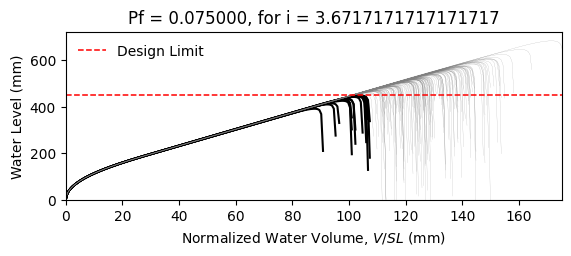

Values plotted in this chart, from the file beside it:
W14X22, L = 360.0 in, slope = 0.020833333333333332 in/in, dead load = 6.944444444444444e-05 kip/in…
zwlim AISC Appendix 2, zwlim DAMP, zwlim Proposed for ASCE 7, zwlim Neglect Ponding, dhnom Denver, dhnom New York, dhnom New Orleans, dh Denver, dh New York, dh New Orleans, dmax
15.16, 15.45, 13.32, 15.16, 16.12, 16.12, 16.12, 18.45, 18.45, 18.45, 22.04, Safe, 
15.16, 15.45, 13.32, 15.16, 16.12, 16.12, 16.12, 18.45, 18.45, 18.45, 19.26, Safe, 
15.16, 15.45, 13.32, 15.16, 16.12, 16.12, 16.12, 18.45, 18.45, 18.45, 18.53, Safe, 
15.16, 15.45, 13.32, 15.16, 16.12, 16.12, 16.12, 18.45, 18.45, 18.45, 21.76, Safe, 
15.16, 15.45, 13.32, 15.16, 16.12, 16.12, 16.12, 18.45, 18.45, 18.45, 18.27, Safe, 
15.16, 15.45, 13.32, 15.16, 16.12, 16.12, 16.12, 18.45, 18.45, 18.45, 26.92, Safe, 
15.16, 15.45, 13.32, 15.16, 16.12, 16.12, 16.12, 18.45, 18.45, 18.45, 20.34, Safe, 
15.16, 15.45, 13.32, 15.16, 16.12, 16.12, 16.12, 18.45, 18.45, 18.45, 18.44, Safe, 
15.16, 15.45, 13.32, 15.16, 16.12, 16.12, 16.12, 18.45, 18.45, 18.45, 21.26, Safe, 
15.16, 15.45, 13.32, 15.16, 16.12, 16.12, 16.12, 18.45, 18.45, 18.45, 19.98, Safe, 
15.16, 15.45, 13.32, 15.16, 16.12, 16.12, 16.12, 18.45, 18.45, 18.45, 17.62, Fail, 
15.16, 15.45, 13.32, 15.16, 16.12, 16.12, 16.12, 18.45, 18.45, 18.45, 17.02, Fail, 
15.16, 15.45, 13.32, 15.16, 16.12, 16.12, 16.12, 18.45, 18.45, 18.45, 21.45, Safe, 
15.16, 15.45, 13.32, 15.16, 16.12, 16.12, 16.12, 18.45, 18.45, 18.45, 18.86, Safe, 
15.16, 15.45, 13.32, 15.16, 16.12, 16.12, 16.12, 18.45, 18.45, 18.45, 21.85, Safe, 
15.16, 15.45, 13.32, 15.16, 16.12, 16.12, 16.12, 18.45, 18.45, 18.45, 19.85, Safe, 
15.16, 15.45, 13.32, 15.16, 16.12, 16.12, 16.12, 18.45, 18.45, 18.45, 20.51, Safe, 
15.16, 15.45, 13.32, 15.16, 16.12, 16.12, 16.12, 18.45, 18.45, 18.45, 22.44, Safe, 
15.16, 15.45, 13.32, 15.16, 16.12, 16.12, 16.12, 18.45, 18.45, 18.45, 18.38, Safe, 
15.16, 15.45, 13.32, 15.16, 16.12, 16.12, 16.12, 18.45, 18.45, 18.45, 19.32, Safe, 
15.16, 15.45, 13.32, 15.16, 16.12, 16.12, 16.12, 18.45, 18.45, 18.45, 18.3, Safe, 
15.16, 15.45, 13.32, 15.16, 16.12, 16.12, 16.12, 18.45, 18.45, 18.45, 21.69, Safe, 
15.16, 15.45, 13.32, 15.16, 16.12, 16.12, 16.12, 18.45, 18.45, 18.45, 22.56, Safe, 
15.16, 15.45, 13.32, 15.16, 16.12, 16.12, 16.12, 18.45, 18.45, 18.45, 20.09, Safe, 
15.16, 15.45, 13.32, 15.16, 16.12, 16.12, 16.12, 18.45, 18.45, 18.45, 19.21, Safe, 
15.16, 15.45, 13.32, 15.16, 16.12, 16.12, 16.12, 18.45, 18.45, 18.45, 16.94, Fail, 
15.16, 15.45, 13.32, 15.16, 16.12, 16.12, 16.12, 18.45, 18.45, 18.45, 21.16, Safe, 
15.16, 15.45, 13.32, 15.16, 16.12, 16.12, 16.12, 18.45, 18.45, 18.45, 20.84, Safe, 
15.16, 15.45, 13.32, 15.16, 16.12, 16.12, 16.12, 18.45, 18.45, 18.45, 18.47, Safe, 
15.16, 15.45, 13.32, 15.16, 16.12, 16.12, 16.12, 18.45, 18.45, 18.45, 23.29, Safe, 
15.16, 15.45, 13.32, 15.16, 16.12, 16.12, 16.12, 18.45, 18.45, 18.45, 20.46, Safe, 
15.16, 15.45, 13.32, 15.16, 16.12, 16.12, 16.12, 18.45, 18.45, 18.45, 21.19, Safe, 
15.16, 15.45, 13.32, 15.16, 16.12, 16.12, 16.12, 18.45, 18.45, 18.45, 19.02, Safe, 
15.16, 15.45, 13.32, 15.16, 16.12, 16.12, 16.12, 18.45, 18.45, 18.45, 22.61, Safe, 
15.16, 15.45, 13.32, 15.16, 16.12, 16.12, 16.12, 18.45, 18.45, 18.45, 21.5, Safe, 
15.16, 15.45, 13.32, 15.16, 16.12, 16.12, 16.12, 18.45, 18.45, 18.45, 18.4, Safe, 
15.16, 15.45, 13.32, 15.16, 16.12, 16.12, 16.12, 18.45, 18.45, 18.45, 20.81, Safe, 
15.16, 15.45, 13.32, 15.16, 16.12, 16.12, 16.12, 18.45, 18.45, 18.45, 21.16, Safe, 
15.16, 15.45, 13.32, 15.16, 16.12, 16.12, 16.12, 18.45, 18.45, 18.45, 22.05, Safe, 
15.16, 15.45, 13.32, 15.16, 16.12, 16.12, 16.12, 18.45, 18.45, 18.45, 17.82, Safe, 
15.16, 15.45, 13.32, 15.16, 16.12, 16.12, 16.12, 18.45, 18.45, 18.45, 22.52, Safe, 
15.16, 15.45, 13.32, 15.16, 16.12, 16.12, 16.12, 18.45, 18.45, 18.45, 19.04, Safe, 
15.16, 15.45, 13.32, 15.16, 16.12, 16.12, 16.12, 18.45, 18.45, 18.45, 19.99, Safe, 
15.16, 15.45, 13.32, 15.16, 16.12, 16.12, 16.12, 18.45, 18.45, 18.45, 19.51, Safe, 
15.16, 15.45, 13.32, 15.16, 16.12, 16.12, 16.12, 18.45, 18.45, 18.45, 22.26, Safe, 
15.16, 15.45, 13.32, 15.16, 16.12, 16.12, 16.12, 18.45, 18.45, 18.45, 17.41, Fail, 
15.16, 15.45, 13.32, 15.16, 16.12, 16.12, 16.12, 18.45, 18.45, 18.45, 20.33, Safe, 
15.16, 15.45, 13.32, 15.16, 16.12, 16.12, 16.12, 18.45, 18.45, 18.45, 19.02, Safe, 
15.16, 15.45, 13.32, 15.16, 16.12, 16.12, 16.12, 18.45, 18.45, 18.45, 20.38, Safe, 
15.16, 15.45, 13.32, 15.16, 16.12, 16.12, 16.12, 18.45, 18.45, 18.45, 18.58, Safe, 
15.16, 15.45, 13.32, 15.16, 16.12, 16.12, 16.12, 18.45, 18.45, 18.45, 21.72, Safe, 
15.16, 15.45, 13.32, 15.16, 16.12, 16.12, 16.12, 18.45, 18.45, 18.45, 16.33, Fail, 
15.16, 15.45, 13.32, 15.16, 16.12, 16.12, 16.12, 18.45, 18.45, 18.45, 20.44, Safe, 
15.16, 15.45, 13.32, 15.16, 16.12, 16.12, 16.12, 18.45, 18.45, 18.45, 19, Safe, 
15.16, 15.45, 13.32, 15.16, 16.12, 16.12, 16.12, 18.45, 18.45, 18.45, 23.16, Safe, 
15.16, 15.45, 13.32, 15.16, 16.12, 16.12, 16.12, 18.45, 18.45, 18.45, 18.9, Safe, 
15.16, 15.45, 13.32, 15.16, 16.12, 16.12, 16.12, 18.45, 18.45, 18.45, 19.99, Safe, 
15.16, 15.45, 13.32, 15.16, 16.12, 16.12, 16.12, 18.45, 18.45, 18.45, 18.87, Safe, 
15.16, 15.45, 13.32, 15.16, 16.12, 16.12, 16.12, 18.45, 18.45, 18.45, 17.09, Fail, 
... 142 more rows
